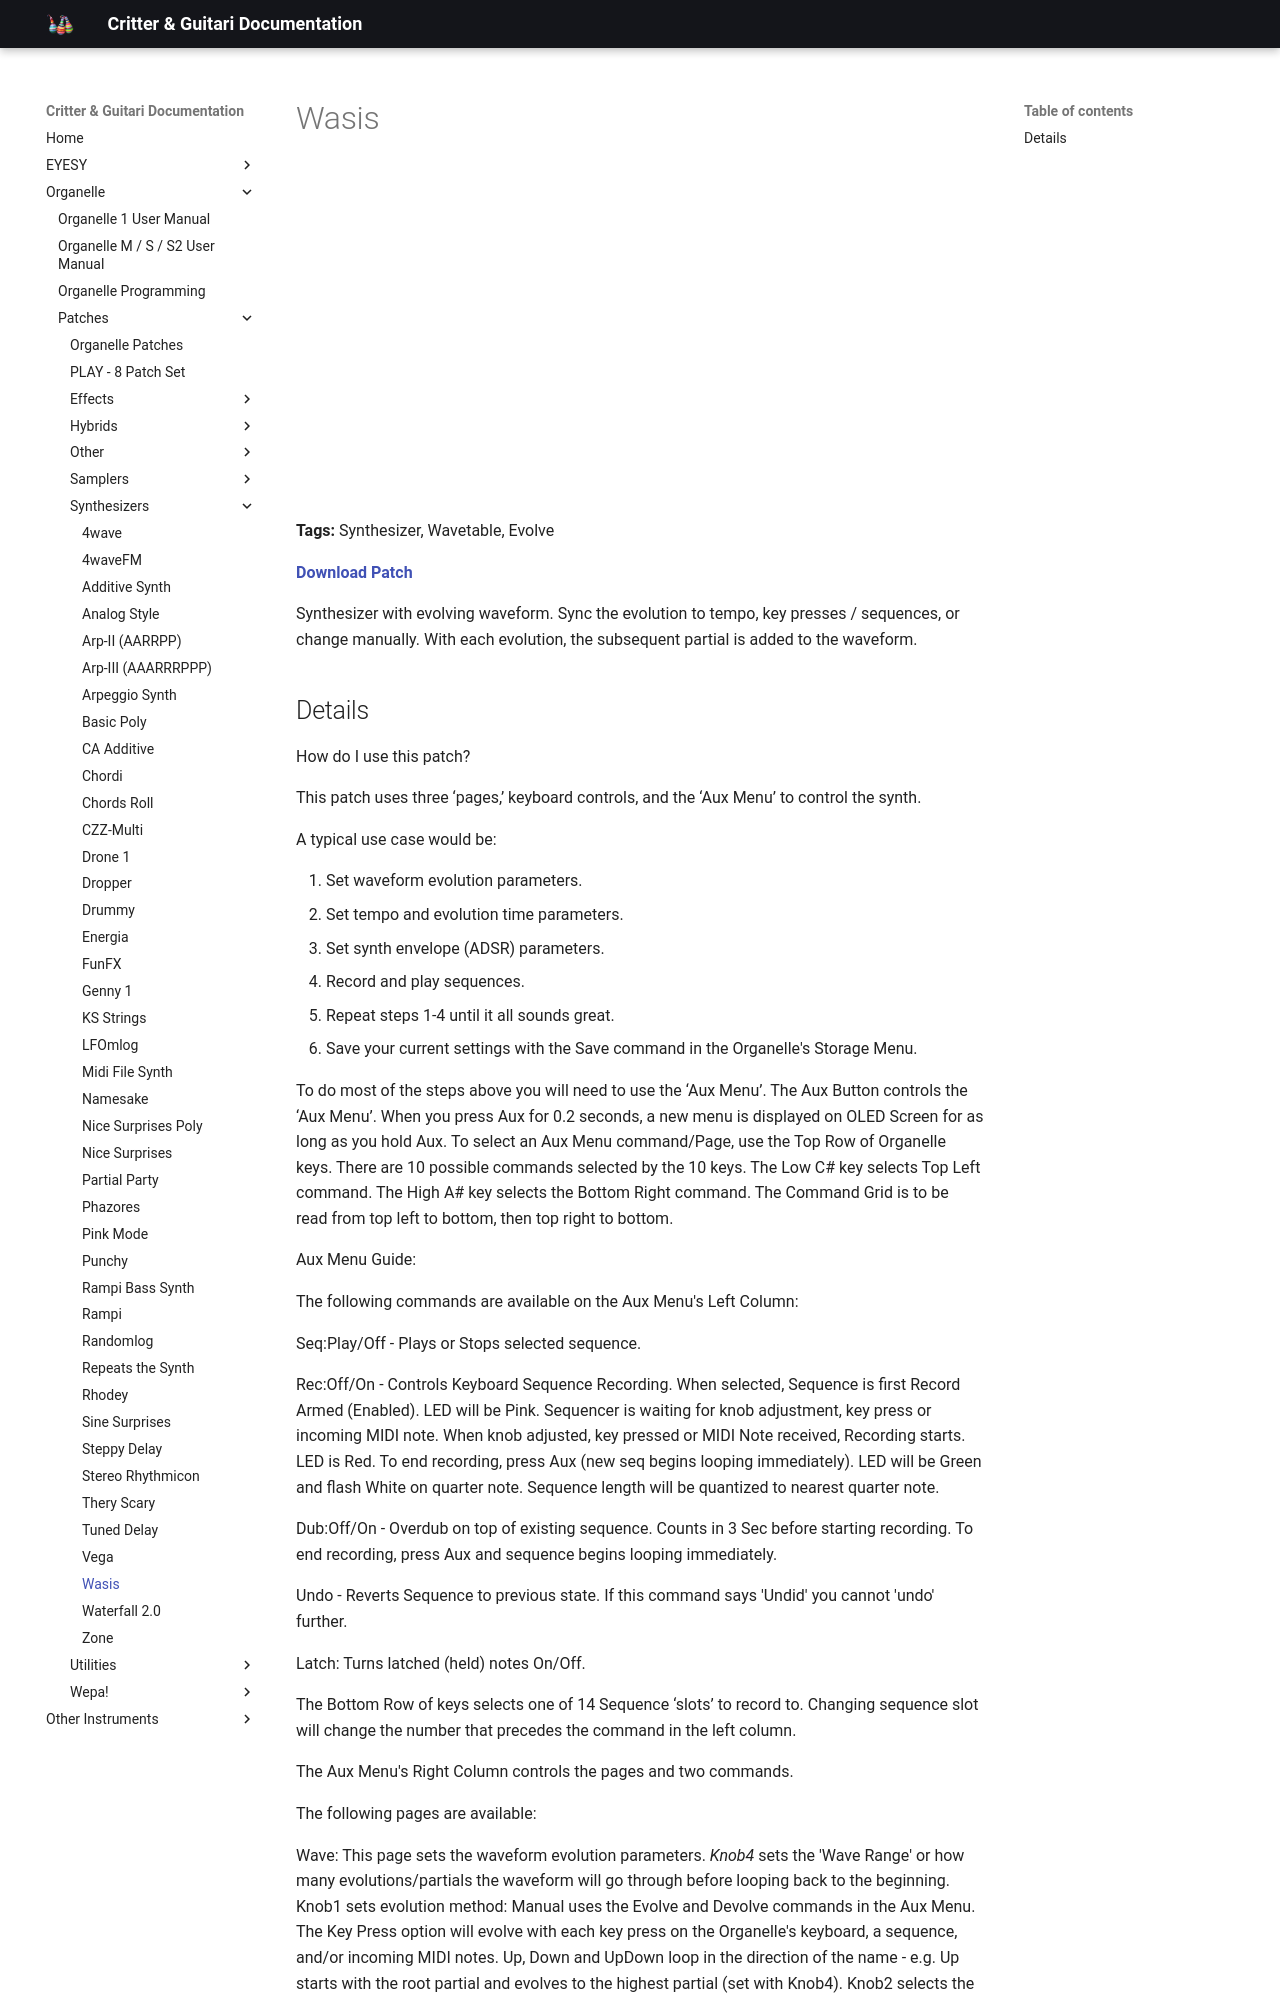

repository: critterandguitari/cg-docs · page: Organelle/patches/Synthesizers/wasis/index.html · generator: mkdocs

---
title: Wasis
date: 2022-09-18
tags:
  - Synthesizer
  - Wavetable
  - Evolve
---


# Wasis


<div class="video-embed"><iframe width="560" height="315" src="https://www.youtube.com/embed/d7Lr0MYxxEI" title="YouTube video player" frameborder="0" allow="accelerometer; autoplay; clipboard-write; encrypted-media; gyroscope; picture-in-picture" allowfullscreen></iframe></div>

**Tags:** Synthesizer, Wavetable, Evolve

**[Download Patch](https://patchstorage.com/wp-content/uploads/2022/09/Wasis.zip)**

Synthesizer with evolving waveform. Sync the evolution to tempo, key presses / sequences, or change manually. With each evolution, the subsequent partial is added to the waveform.
